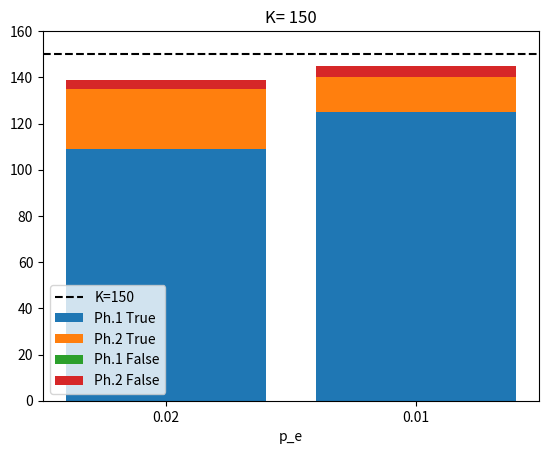

Reproduce this figure in Python.
# from joblib import Parallel, delayed
# import numpy as np

# def process(i):
#     return np.array([i * i, 1]).reshape(1,-1)
    
# results = Parallel(n_jobs=-1)(delayed(process)(i) for i in range(10))
# print(np.array(results).reshape(-1,2))  # prints [0, 1, 4, 9, 16, 25, 36, 49, 64, 81]

# for result in results:
#     print(sum(result).all())
#     print(result.all() != None)




# import numpy as np
# import scipy
# from scipy.stats import bernoulli

# p = 0.1
# r = bernoulli.rvs(p, size=1000)
# print(r)



import numpy as np
import matplotlib.pyplot as pyplot

phase1_true = np.array([109, 125])
phase1_false= np.array([0,  0])
phase2_true = np.array([26, 15])
phase2_false= np.array([4,  5])
p_es = np.array(["0.02", "0.01"])
pyplot.axhline(y = 150, color = 'black', linestyle = 'dashed')
pyplot.bar(p_es, phase1_true)
pyplot.bar(p_es, phase2_true, bottom = phase1_true)
pyplot.bar(p_es, phase1_false, bottom = phase1_true + phase2_true)
pyplot.bar(p_es, phase2_false, bottom = phase1_true+phase1_false+phase2_true)


pyplot.legend([ "K=150","Ph.1 True", "Ph.2 True","Ph.1 False",  "Ph.2 False"])
pyplot.xlabel("p_e")
pyplot.ylim([0,160])
pyplot.title("K= 150")
pyplot.show()